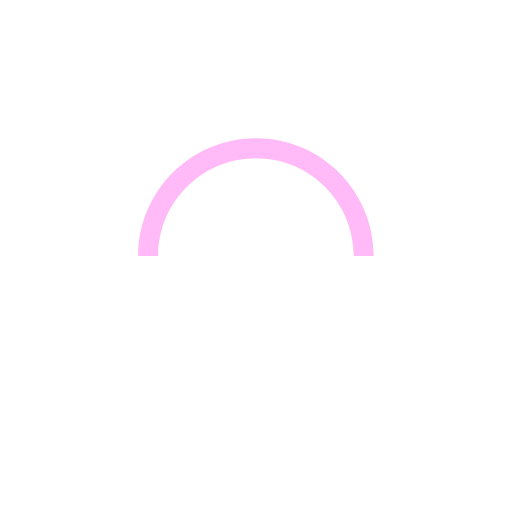
t = 0.00 s
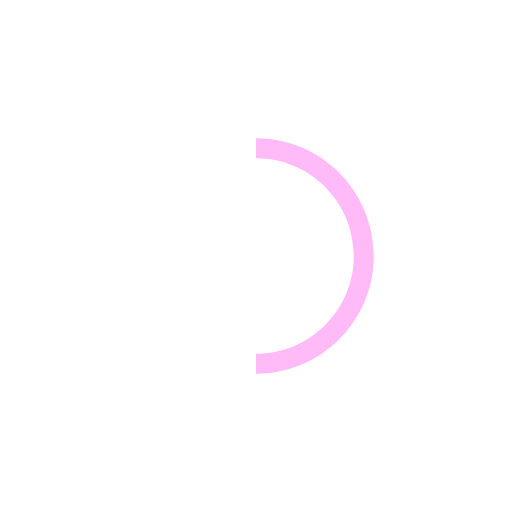
t = 0.25 s
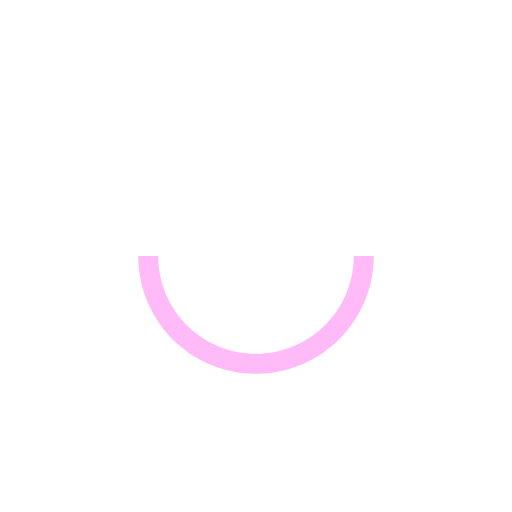
t = 0.50 s
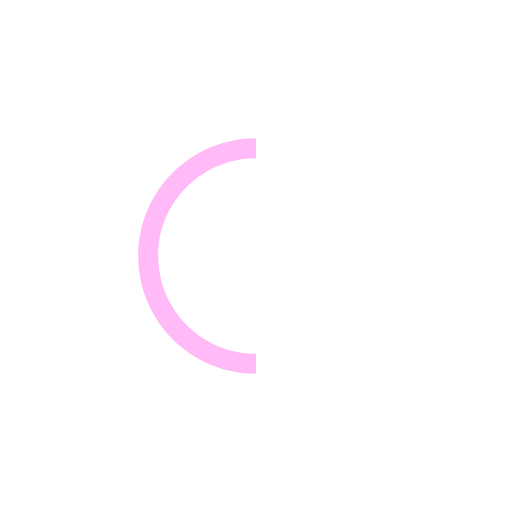
t = 0.75 s

The animated SVG that drew these frames (rendered in a browser with its animation timeline set to each time). Animation: 1 SMIL element (animateTransform=1); one cycle of 1.00 s, repeats indefinitely.

<svg version="1.1" id="L9" xmlns="http://www.w3.org/2000/svg" x="0px" y="0px"
     viewBox="0 0 100 100" enable-background="new 0 0 0 0" xml:space="preserve">
    <path fill="#FFBAF7" d="M73,50c0-12.7-10.3-23-23-23S27,37.3,27,50 M30.9,50c0-10.5,8.5-19.1,19.1-19.1S69.1,39.5,69.1,50">
      <animateTransform
              attributeName="transform"
              attributeType="XML"
              type="rotate"
              dur="1s"
              from="0 50 50"
              to="360 50 50"
              repeatCount="indefinite" />
  </path>
</svg>
